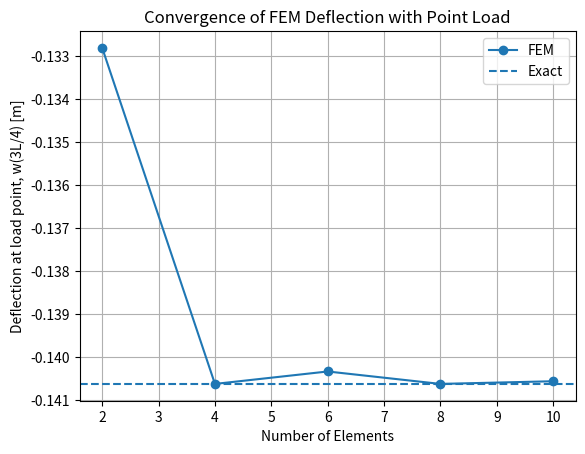
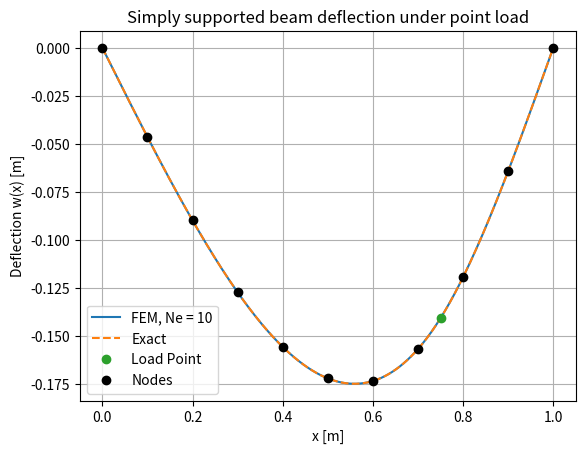
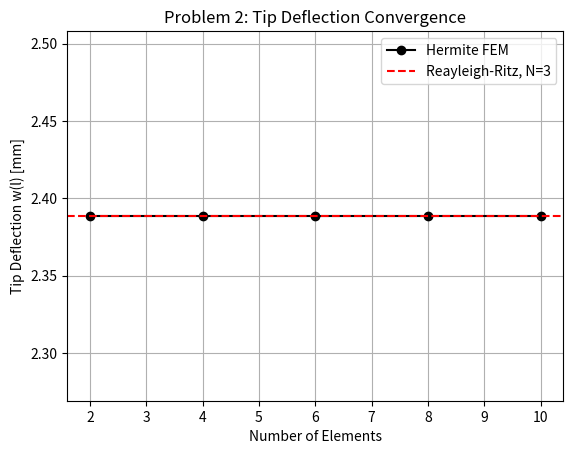
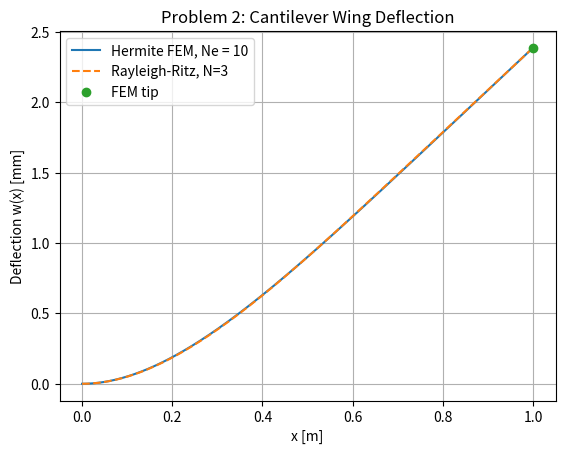

Python code for these plots, in order:
# ╔═════════════════════════════════════════════════════════════╗
# ║                                                             ║
# ║        .o.       oooooooooooo ooooooooo.     .oooooo.       ║
# ║       .888.      `888'     `8 `888   `Y88.  d8P'  `Y8b      ║
# ║      .8"888.      888          888   .d88' 888      888     ║
# ║     .8' `888.     888oooo8     888ooo88P'  888      888     ║
# ║    .88ooo8888.    888    "     888`88b.    888      888     ║
# ║   .8'     `888.   888       o  888  `88b.  `88b    d88'     ║
# ║  o88o     o8888o o888ooooood8 o888o  o888o  `Y8bood8P'      ║
# ║                                                             ║
# ║                ── CALIFORNIA POLYTECHNIC ──                 ║
# ║                                                             ║
# ╠═════════════════════════════════════════════════════════════╣
# ║   Author      :  Henry Flushman                             ║
# ║   Course      :  AERO431 - Aerospace Structural Analysis II ║
# ║   Assignment  :  Homework 3                                 ║
# ║   Date        :  May 11, 2026                               ║
# ╚═════════════════════════════════════════════════════════════╝


# === Imports ==================================================
import numpy as np
import matplotlib.pyplot as plt
import sympy as sp


# === Problem 1 ===

# --- Givens ------------------------------
L = 1.0
P = -1.0
Ebh3 = 1.0

EI = Ebh3 / 12.0

a = 3.0 * L / 4.0
b = L - a

n_elements = [2, 4, 6, 8, 10]

# --- Hermite shape functions -------------

s, h = sp.symbols("s h", positive=True)

# w(s) = a0 + a1*s + a2*s^2 + a3*s^3
P_row = sp.Matrix([[1, s, s**2, s**3]])

# B matrix
# w(0) = a0
# w'(0) = a1
# w(h) = a0 + a1*h + a2*h^2 + a3*h^3
# w'(h) = a1 + 2*a2*h + 3*a3*h^2
B = sp.Matrix([
    [1,     0,      0,      0],
    [0,     1,      0,      0],
    [1,     h,      h**2,   h**3],
    [0,     1,      2*h,    3*h**2]
])


# Hermite shape functions
# N = PB^{-1}
N = sp.simplify(P_row * B.inv())

print("Hermite shape functions: \n      Derived from [N] = [P][B]^{-1}:")
for i in range(4):
    print(f"N{i+1} =", sp.simplify(N[0, i]))
    
    
# --- Stiffness Matrix --------------------

EI_sym = sp.symbols("EI", positive=True)

Ke_sym = sp.zeros(4,4)

for i in range(4):
    for j in range(4):
        Ni_dd = sp.diff(N[0, i], s, 2)
        Nj_dd = sp.diff(N[0,j], s, 2)
        
        # Element stiffness
        #   K_ij^e = intergal_0^h EI * N_i'' * N_j'' ds
        Ke_sym[i, j] = sp.simplify(sp.integrate(
            EI_sym * Ni_dd * Nj_dd, (s, 0, h)
        ))
        
print("\nElement stiffness matrix derived from:")
print("K_ij^e = integral_0^h EI * N_i'' * N_j'' ds")
sp.pprint(Ke_sym)

# Converting symbolic expressions into numerical functions
N_func = sp.lambdify((s, h), N, "numpy")
Ke_func = sp.lambdify((EI_sym, h), Ke_sym, "numpy")



# --- Exact solution ----------------------
def exact_deflection(x):
    x = np.asarray(x)
    w = np.zeros_like(x, dtype=float)
    
    left = x <= a
    right = x > a
    
    # for 0 <= x <= a
    w[left] = (
        P * b * x[left] / (6.0 * L * EI)
        * (L**2 - b**2 - x[left]**2)
    )
    
    # for a <= x <= L
    w[right] = (
        P * a * (L - x[right]) / (6.0 * L * EI)
        * (L**2 - a**2 - (L - x[right])**2)
    )
    return w


# --- FEM Solver --------------------------
def beam_fem(Ne):
    element_length = L / Ne
    nodes = np.linspace(0.0, L, Ne+1)
    
    # Each node has two DOFs:
    # w_i and theta_i
    n_dof = 2 * (Ne + 1)
    
    # Initialize stiffness matrix
    K = np.zeros((n_dof, n_dof))
    # Initialize load vector
    F = np.zeros(n_dof)
    
    # Sympy local stiffness
    Ke = np.array(Ke_func(EI, element_length), dtype=float)
    
    # Constructing stiffness matrix
    for e in range(Ne):
        element_dofs = np.array([
            2*e,
            2*e + 1,
            2*(e + 1),
            2*(e + 1) + 1
        ])
        
        for i in range(4):
            for j in range(4):
                K[element_dofs[i], element_dofs[j]] += Ke[i,j]

    # Constructing load vector
    if np.isclose(a, L):
        e = Ne - 1
    else:
        e = np.searchsorted(nodes, a, side="right") - 1
        
    x_left = nodes[e]
    x_local_load = a - x_left
    
    N_load = np.array(N_func(x_local_load, element_length), dtype=float).reshape(4)
    
    load_dofs = np.array([
        2*e,
        2*e+1,
        2*(e+1),
        2*(e+1)+1,
    ])
    
    F[load_dofs] += P * N_load
    
    
    # Boundary conditions
    constrained = [0, 2*Ne]
    free = [i for i in range(n_dof) if i not in constrained]
    
    W = np.zeros(n_dof)
    
    Kff = K[np.ix_(free, free)]
    Ff = F[free]
    
    W[free] = np.linalg.solve(Kff, Ff)
    
    return nodes, W, K, F

def fem_solution(x_plot, nodes, W):
    """
    w^e(x) = N1*w_i + N2*theta_i + N3*w_{i+1} + N4*theta_{i+1}
    """
    
    
    Ne = len(nodes) - 1
    element_length = nodes[1] - nodes[0]
    
    w_plot = np.zeros_like(x_plot, dtype=float)
    
    for k, x in enumerate(x_plot):
        if np.isclose(x, L):
            e = Ne - 1
        else:
            e = np.searchsorted(nodes, x, side="right") - 1
            
        x_left = nodes[e]
        x_local = x - x_left
        
        N_values = np.array(N_func(x_local, element_length), dtype=float).reshape(4)
        
        element_dofs = np.array([
            2*e,
            2*e + 1,
            2*(e+1),
            2*(e+1)+1
        ])
        
        w_plot[k] = N_values @ W[element_dofs]
        
    return w_plot
    

# Analysis
exact_at_load = exact_deflection(np.array([a]))[0]

fem_at_load = []

print("\nConvergence of deflection at load point x = 3L/4")
print("------------------------------------------------")
print(f"Exact deflection at load = {exact_at_load:.10f} m")
print()
print("Ne     FEM deflection      absolute error")
print("------------------------------------------")

for Ne in n_elements:
    nodes, W, K, F = beam_fem(Ne)
    
    w_load = fem_solution(np.array([a]), nodes, W)[0]
    fem_at_load.append(w_load)
    
    error = abs(w_load - exact_at_load)
    
    print(f"{Ne:<6d} {w_load:<18.10f} {error:.3e}")
    

# plotting

# convergence of FEM
plt.figure()
plt.plot(n_elements, fem_at_load, "o-", label="FEM")
plt.axhline(exact_at_load, linestyle="--", label="Exact")
plt.xlabel('Number of Elements')
plt.ylabel("Deflection at load point, w(3L/4) [m]")
plt.title("Convergence of FEM Deflection with Point Load")
plt.grid(True)
plt.legend()
plt.show()

# full solution @ Ne = 10
Ne = 10
nodes, W, K, F = beam_fem(Ne)

x_plot = np.linspace(0.0, L, 500)

w_fem = fem_solution(x_plot, nodes, W)
w_nodes = fem_solution(nodes, nodes, W)
w_exact = exact_deflection(x_plot)

plt.figure()
plt.plot(x_plot, w_fem, label="FEM, Ne = 10")
plt.plot(x_plot, w_exact, "--", label="Exact")
plt.plot(a, exact_at_load, "o", label="Load Point")
plt.plot(nodes, w_nodes, "o", color='black', label='Nodes')
plt.xlabel("x [m]")
plt.ylabel("Deflection w(x) [m]")
plt.title("Simply supported beam deflection under point load")
plt.grid(True)
plt.legend()
plt.show()


# === Problem 2 ===========================

# --- Givens ------------------------------
l = 1.0
chord = 0.3
thickness = 0.01

# Assumed aluminum
E_wing = 70e9

rho = 1.2
CL = 1.1
v_inf = 20.0
S = l * chord

# Rectangular MMOI
#   I = c*t^3 / 12
EI_wing = E_wing * chord * thickness**3 / 12.0

# Lift distribution:
#   L(x) = (1/2)*rho*v^2*S*CL*(1 - x^2/l^2)
q0 = 0.5 * rho * v_inf**2 * S * CL

print("\n" + "=" * 60)
print("PROBLEM 2 - Cantilever wing using Hermite FEM")
print(f"EI = {EI_wing:.6f} N*m^2")
print(f"q0 = {q0:.6f} N/m")
print("=" * 60)


# Distributed element load vector
x_left_sym = sp.symbols("x_left", real=True)
q0_sym = sp.symbols("q0", real=True)

# x position in each element:
#   x = x_left + s
x_global = x_left_sym + s

# distribution lift load
Lx_sym = q0_sym * (1 - x_global**2 / l**2)

# Element load vector:
#   F_i^e = integral_0^h L(x_left+s)*N_i(s) ds
Fe_sym = sp.zeros(4,1)
for i in range(4):
    Fe_sym[i, 0] = sp.simplify(
        sp.integrate(Lx_sym * N[0, i], (s, 0, h))
    )
    
print("\nElement load vector derived from:")
print("F_i^e = integral_0^h L(x_left+s)*N_i(s) ds")
sp.pprint(Fe_sym)

Fe_func = sp.lambdify((q0_sym, x_left_sym, h), Fe_sym, "numpy")

# FEM solver for cantilever wing
def wing_fem(Ne):
    element_length = l / Ne
    nodes = np.linspace(0.0, l, Ne + 1)
    
    n_dof = 2 * (Ne + 1)
    
    K = np.zeros((n_dof, n_dof))
    F = np.zeros(n_dof)
    
    Ke = np.array(Ke_func(EI_wing, element_length), dtype=float)
    
    for e in range(Ne):
        element_dofs = np.array([
            2*e,
            2*e + 1,
            2*(e+1),
            2*(e+1)+1
        ])
        for i in range(4):
            for j in range(4):
                K[element_dofs[i], element_dofs[j]] += Ke[i, j]
                
        x_left = nodes[e]
        
        Fe = np.array(
            Fe_func(q0, x_left, element_length),
            dtype=float
        ).reshape(4)
        
        F[element_dofs] += Fe
    
    constrained = [0, 1]
    free = [i for i in range(n_dof) if i not in constrained]
    
    W = np.zeros(n_dof)
    
    Kff = K[np.ix_(free, free)]
    Ff = F[free]

    W[free] = np.linalg.solve(Kff, Ff)
    
    return nodes, W, K, F

# FEM solution for cantilever wing
def wing_fem_solution(x_plot, nodes, W):
    Ne = len(nodes) - 1
    element_length = nodes[1] - nodes[0]
    
    w_plot = np.zeros_like(x_plot, dtype=float)
    
    for k, x_val in enumerate(x_plot):
        if np.isclose(x_val, l):
            e = Ne - 1
        else:
            e = np.searchsorted(nodes, x_val, side="right") - 1
        
        x_left = nodes[e]
        x_local = x_val - x_left
        
        N_values = np.array(
            N_func(x_local, element_length)
        ).reshape(4)
        
        element_dofs = np.array([
            2*e,
            2*e + 1,
            2*(e+1),
            2*(e+1) + 1
        ])
        
        w_plot[k] = N_values @ W[element_dofs]
    
    return w_plot

# =============================================================
# Rayleigh-Ritz comparison from Homework 2
# =============================================================

def solve_ritz_wing(n_basis):
    """
    Rayleigh-Ritz comparison using the same basis style from Homework 2:

        phi_k = x^(k+2)

    These satisfy the cantilever essential boundary conditions:
        w(0) = 0
        w'(0) = 0
    """

    x_rr = sp.symbols("x_rr")

    basis = [x_rr**(k + 2) for k in range(n_basis)]

    Lx_rr = q0 * (1 - x_rr**2 / l**2)

    K_rr = np.zeros((n_basis, n_basis))
    F_rr = np.zeros(n_basis)

    for i in range(n_basis):
        for j in range(n_basis):
            integrand_K = EI_wing * sp.diff(basis[i], x_rr, 2) * sp.diff(basis[j], x_rr, 2)
            K_rr[i, j] = float(sp.integrate(integrand_K, (x_rr, 0, l)))

        integrand_F = Lx_rr * basis[i]
        F_rr[i] = float(sp.integrate(integrand_F, (x_rr, 0, l)))

    coeffs = np.linalg.solve(K_rr, F_rr)

    w_expr = sum(coeffs[i] * basis[i] for i in range(n_basis))

    w_func = sp.lambdify(x_rr, w_expr, "numpy")

    tip = float(w_func(l))

    return tip, w_func


N_RITZ_BEST = 3
tip_ritz, w_ritz_func = solve_ritz_wing(N_RITZ_BEST)

# --- FEM convergence -----------------------------

fem_tip_deflections = []

print("\nTip deflection convergence")
print("--------------------------------------")
print("Ne       FEM tip deflection [mm]     Difference from Ritz [mm]")
print("--------------------------------------")

for Ne in n_elements:
    nodes, W, K, F = wing_fem(Ne)

    tip_fem = W[2*Ne]
    
    fem_tip_deflections.append(tip_fem)
    
    diff_from_ritz = tip_fem - tip_ritz
    
    print(f"{Ne:<6d}    {tip_fem*1000:<25.6f}   {diff_from_ritz*1000:.6f}")
    
    
# Plotting

plt.figure()
plt.plot(n_elements, np.array(fem_tip_deflections)*1000, "o-", color="black", label="Hermite FEM")
plt.axhline(tip_ritz*1000, linestyle="--", color="red", label=f"Reayleigh-Ritz, N={N_RITZ_BEST}")
plt.xlabel("Number of Elements")
plt.ylabel("Tip Deflection w(l) [mm]")
plt.title("Problem 2: Tip Deflection Convergence")
plt.grid(True)
plt.legend()
plt.ticklabel_format(axis="y", style="plain", useOffset=False)

tip_values_mm = np.array(fem_tip_deflections)*1000
tip_ref_mm = tip_ritz * 1000
ymin = min(np.min(tip_values_mm), tip_ref_mm)
ymax = max(np.max(tip_values_mm), tip_ref_mm)
margin = 0.05 * abs(ymax)
plt.ylim(ymin - margin, ymax + margin)

plt.show()

# Full solution
Ne = 10
nodes, W, K, F = wing_fem(Ne)

x_plot = np.linspace(0.0, l, 500)

w_fem = wing_fem_solution(x_plot, nodes, W)
w_ritz = w_ritz_func(x_plot)

plt.figure()
plt.plot(x_plot, w_fem*1000, label="Hermite FEM, Ne = 10")
plt.plot(x_plot, w_ritz*1000, "--", label=f"Rayleigh-Ritz, N={N_RITZ_BEST}")
plt.plot(l, W[2*Ne]*1000, "o", label="FEM tip")
plt.xlabel("x [m]")
plt.ylabel("Deflection w(x) [mm]")
plt.title("Problem 2: Cantilever Wing Deflection")
plt.grid(True)
plt.legend()
plt.show()
